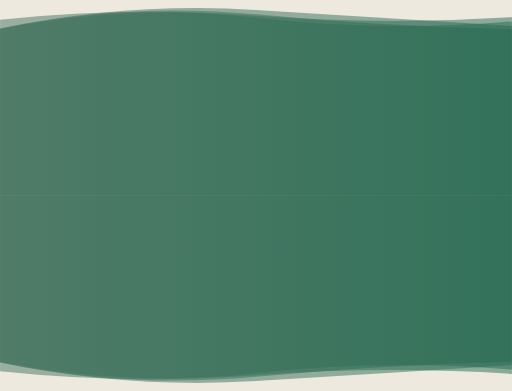
t = 0.00 s
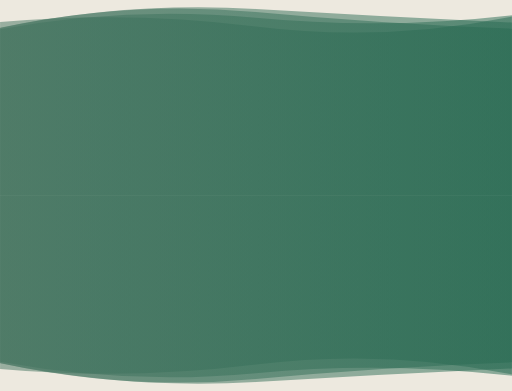
t = 1.67 s
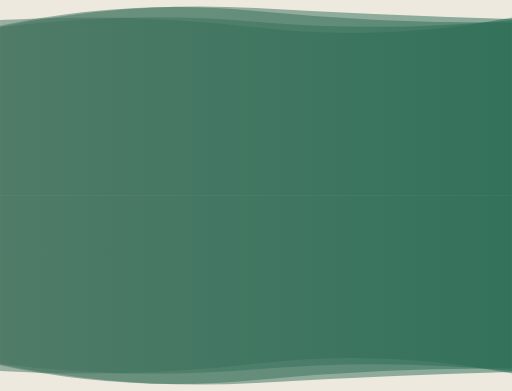
t = 3.33 s
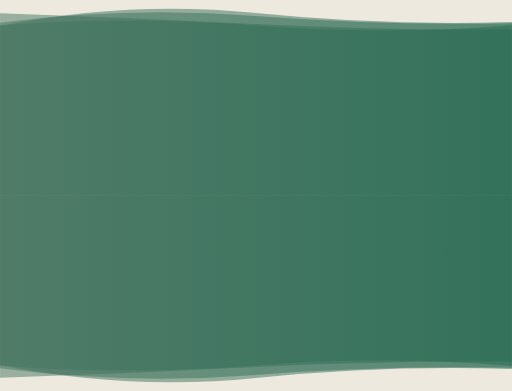
t = 5.00 s
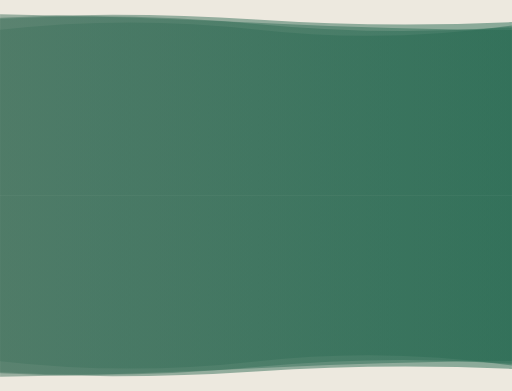
t = 6.67 s
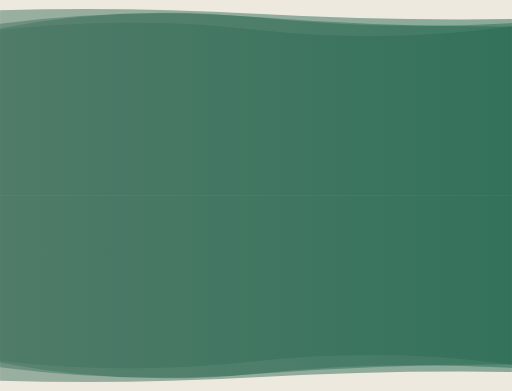
t = 8.34 s

The animated SVG that drew these frames (rendered in a browser with its animation timeline set to each time). Animation: 8 SMIL elements (animate=8); one cycle of 10.00 s, repeats indefinitely.

<svg xmlns="http://www.w3.org/2000/svg" viewBox="0 0 1440 1100" preserveAspectRatio="xMidYMid" width="1440" height="1100" style="shape-rendering: auto; display: block; background: rgb(237, 233, 223);" xmlns:xlink="http://www.w3.org/1999/xlink"><g style="transform:translate(720.0px,275.0px) scale(1,-1) translate(-720.0px,-275.0px)"><linearGradient id="lg-17d4s95xkyy" x1="0" x2="1" y1="0" y2="0">
  <stop stop-color="#457460" offset="0"></stop>
  <stop stop-color="#276a52" offset="1"></stop>
</linearGradient><path d="" fill="url(#lg-17d4s95xkyy)" opacity="0.5">
  <animate attributeName="d" dur="10s" repeatCount="indefinite" keyTimes="0;0.333;0.667;1" calcMode="spline" keySplines="0.5 0 0.5 1;0.5 0 0.5 1;0.5 0 0.5 1" begin="0s" values="M0 0L0 469.81Q360 544.37 720 522.12T1440 477.07L1440 0Z;M0 0L0 474.62Q360 548.41 720 527.40T1440 496.53L1440 0Z;M0 0L0 497.12Q360 517.23 720 482.61T1440 473.58L1440 0Z;M0 0L0 469.81Q360 544.37 720 522.12T1440 477.07L1440 0Z"></animate>
</path><path d="" fill="url(#lg-17d4s95xkyy)" opacity="0.5">
  <animate attributeName="d" dur="10s" repeatCount="indefinite" keyTimes="0;0.333;0.667;1" calcMode="spline" keySplines="0.5 0 0.5 1;0.5 0 0.5 1;0.5 0 0.5 1" begin="-2.5s" values="M0 0L0 464.68Q360 501.79 720 460.77T1440 477.13L1440 0Z;M0 0L0 470.14Q360 549.12 720 515.66T1440 466.96L1440 0Z;M0 0L0 478.53Q360 555.48 720 519.57T1440 489.24L1440 0Z;M0 0L0 464.68Q360 501.79 720 460.77T1440 477.13L1440 0Z"></animate>
</path><path d="" fill="url(#lg-17d4s95xkyy)" opacity="0.5">
  <animate attributeName="d" dur="10s" repeatCount="indefinite" keyTimes="0;0.333;0.667;1" calcMode="spline" keySplines="0.5 0 0.5 1;0.5 0 0.5 1;0.5 0 0.5 1" begin="-5s" values="M0 0L0 478.72Q360 506.56 720 478.26T1440 479.51L1440 0Z;M0 0L0 521Q360 531.09 720 511.23T1440 496.38L1440 0Z;M0 0L0 467.62Q360 534.02 720 499.72T1440 507.29L1440 0Z;M0 0L0 478.72Q360 506.56 720 478.26T1440 479.51L1440 0Z"></animate>
</path><path d="" fill="url(#lg-17d4s95xkyy)" opacity="0.5">
  <animate attributeName="d" dur="10s" repeatCount="indefinite" keyTimes="0;0.333;0.667;1" calcMode="spline" keySplines="0.5 0 0.5 1;0.5 0 0.5 1;0.5 0 0.5 1" begin="-7.5s" values="M0 0L0 490.81Q360 517.67 720 472.25T1440 505.11L1440 0Z;M0 0L0 515.56Q360 499 720 483.78T1440 463.04L1440 0Z;M0 0L0 465.31Q360 543.26 720 503.24T1440 487.82L1440 0Z;M0 0L0 490.81Q360 517.67 720 472.25T1440 505.11L1440 0Z"></animate>
</path><g></g></g>
<g style="transform:translate(0px,550.0px)"><linearGradient id="lg-17d4s95xkyy" x1="0" x2="1" y1="0" y2="0">
  <stop stop-color="#457460" offset="0"></stop>
  <stop stop-color="#276a52" offset="1"></stop>
</linearGradient><path d="" fill="url(#lg-17d4s95xkyy)" opacity="0.5">
  <animate attributeName="d" dur="10s" repeatCount="indefinite" keyTimes="0;0.333;0.667;1" calcMode="spline" keySplines="0.5 0 0.5 1;0.5 0 0.5 1;0.5 0 0.5 1" begin="0s" values="M0 0L0 469.81Q360 544.37 720 522.12T1440 477.07L1440 0Z;M0 0L0 474.62Q360 548.41 720 527.40T1440 496.53L1440 0Z;M0 0L0 497.12Q360 517.23 720 482.61T1440 473.58L1440 0Z;M0 0L0 469.81Q360 544.37 720 522.12T1440 477.07L1440 0Z"></animate>
</path><path d="" fill="url(#lg-17d4s95xkyy)" opacity="0.5">
  <animate attributeName="d" dur="10s" repeatCount="indefinite" keyTimes="0;0.333;0.667;1" calcMode="spline" keySplines="0.5 0 0.5 1;0.5 0 0.5 1;0.5 0 0.5 1" begin="-2.5s" values="M0 0L0 464.68Q360 501.79 720 460.77T1440 477.13L1440 0Z;M0 0L0 470.14Q360 549.12 720 515.66T1440 466.96L1440 0Z;M0 0L0 478.53Q360 555.48 720 519.57T1440 489.24L1440 0Z;M0 0L0 464.68Q360 501.79 720 460.77T1440 477.13L1440 0Z"></animate>
</path><path d="" fill="url(#lg-17d4s95xkyy)" opacity="0.5">
  <animate attributeName="d" dur="10s" repeatCount="indefinite" keyTimes="0;0.333;0.667;1" calcMode="spline" keySplines="0.5 0 0.5 1;0.5 0 0.5 1;0.5 0 0.5 1" begin="-5s" values="M0 0L0 478.72Q360 506.56 720 478.26T1440 479.51L1440 0Z;M0 0L0 521Q360 531.09 720 511.23T1440 496.38L1440 0Z;M0 0L0 467.62Q360 534.02 720 499.72T1440 507.29L1440 0Z;M0 0L0 478.72Q360 506.56 720 478.26T1440 479.51L1440 0Z"></animate>
</path><path d="" fill="url(#lg-17d4s95xkyy)" opacity="0.5">
  <animate attributeName="d" dur="10s" repeatCount="indefinite" keyTimes="0;0.333;0.667;1" calcMode="spline" keySplines="0.5 0 0.5 1;0.5 0 0.5 1;0.5 0 0.5 1" begin="-7.5s" values="M0 0L0 490.81Q360 517.67 720 472.25T1440 505.11L1440 0Z;M0 0L0 515.56Q360 499 720 483.78T1440 463.04L1440 0Z;M0 0L0 465.31Q360 543.26 720 503.24T1440 487.82L1440 0Z;M0 0L0 490.81Q360 517.67 720 472.25T1440 505.11L1440 0Z"></animate>
</path><g></g></g></svg>
